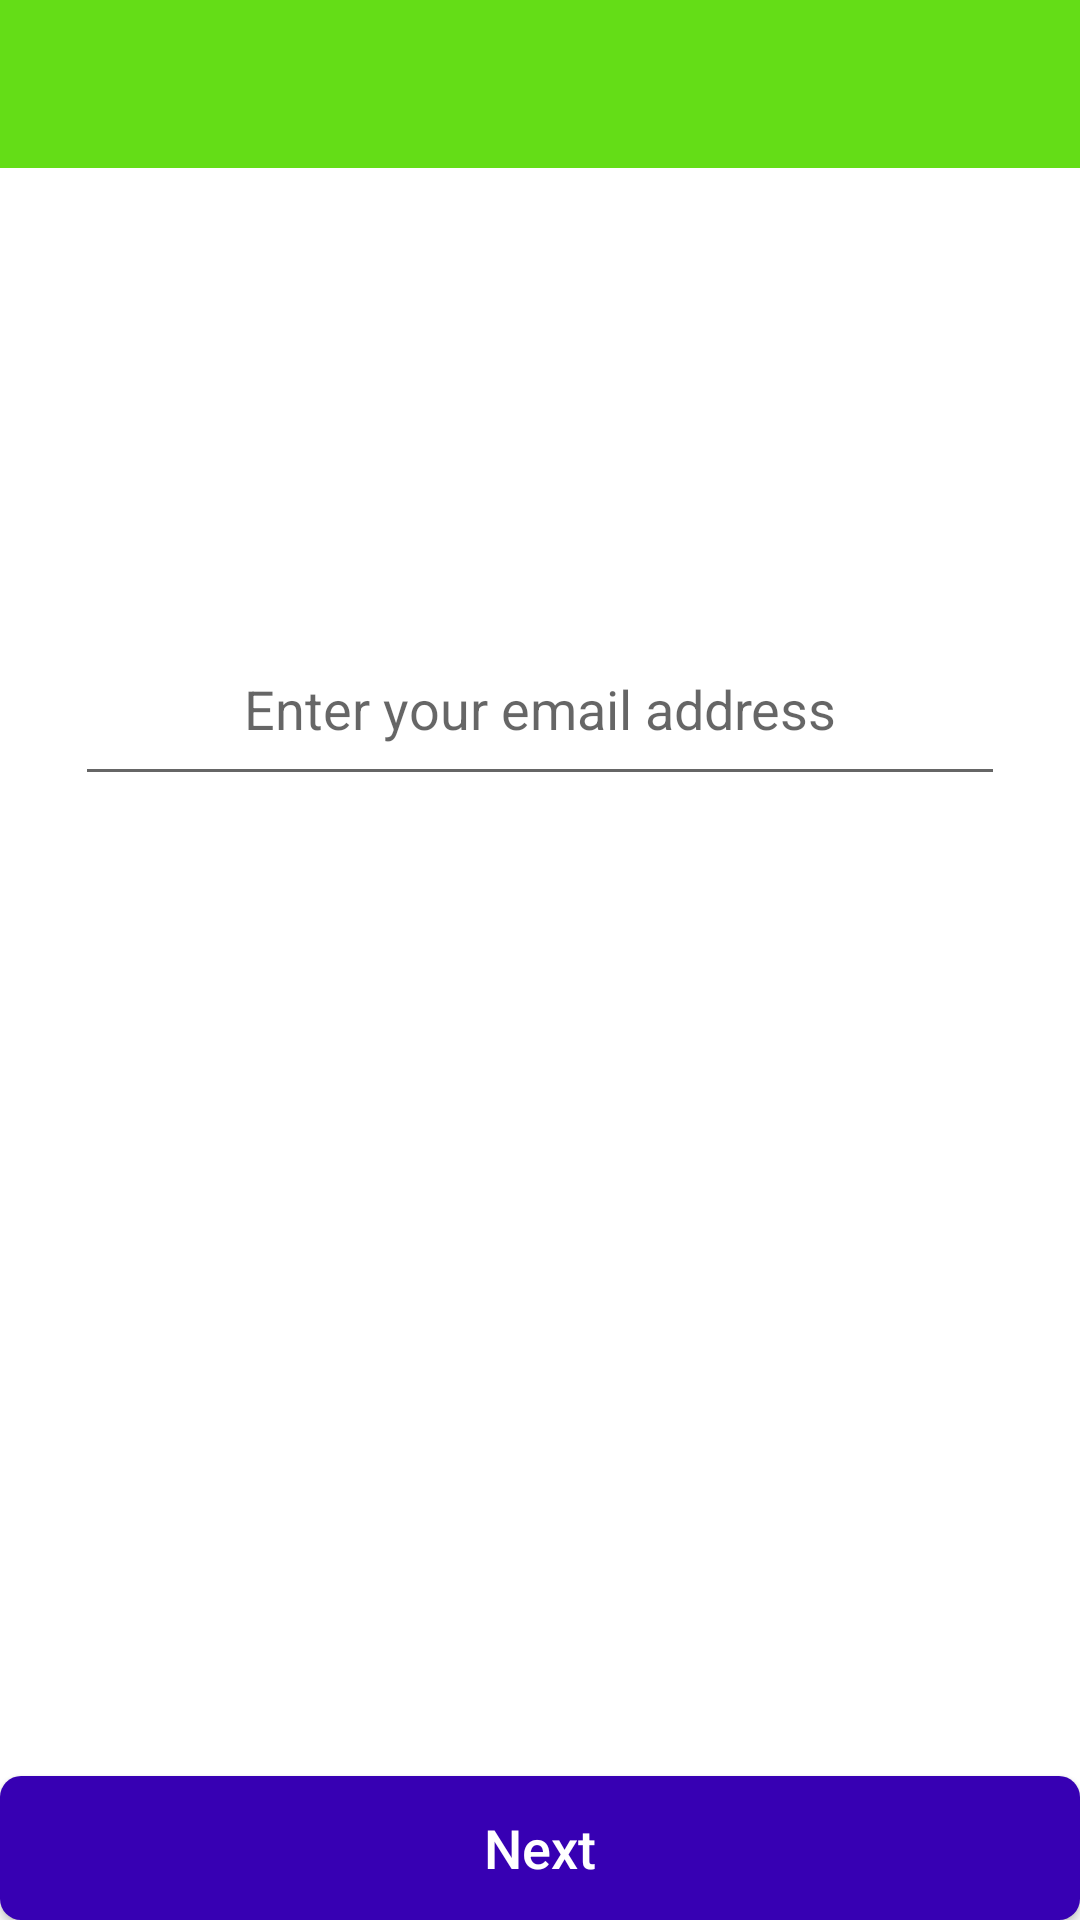

Here is an Android app screen rendered from its layout file. Give the layout XML and the strings, colors and styles it references.
<!-- AndroidManifest.xml: application theme Theme.Project -->
<!-- res/layout/activity_login_email.xml -->
<?xml version="1.0" encoding="utf-8"?>
<RelativeLayout xmlns:android="http://schemas.android.com/apk/res/android" xmlns:app="http://schemas.android.com/apk/res-auto" xmlns:aapt="http://schemas.android.com/aapt" android:layout_width="match_parent" android:layout_height="match_parent">

    <androidx.appcompat.widget.Toolbar
        android:id="@+id/toolbar"
        android:layout_width="match_parent"
        android:layout_height="wrap_content"
        android:background="?attr/colorPrimary"
        android:minHeight="?attr/actionBarSize"
        app:titleTextColor="@android:color/white" />

    <EditText
        android:id="@+id/editTextPass"
        android:layout_width="match_parent"
        android:layout_height="wrap_content"
        android:layout_below="@+id/toolbar"
        android:layout_marginTop="151dp"
        android:ems="10"
        android:gravity="center"
        android:hint="Enter your email address"
        android:inputType="textEmailAddress"
        android:padding="17dp"
        android:textSize="18sp"
        android:layout_marginRight="25dp"
        android:layout_marginLeft="25dp"/>

    <Button
        android:id="@+id/button"
        android:layout_width="match_parent"
        android:layout_height="wrap_content"
        android:layout_alignParentBottom="true"
        android:background="@drawable/button_shape"
        android:onClick="checkEmail"
        android:text="Next"
        android:textAllCaps="false"
        android:textColor="#ffffff"
        android:textSize="18sp" />
</RelativeLayout>
<!-- resources referenced by this layout -->
<resources>
  <!-- drawable button_shape (drawable-v21) -->
  <?xml version="1.0" encoding="utf-8"?>
  <shape xmlns:android="http://schemas.android.com/apk/res/android" xmlns:app="http://schemas.android.com/apk/res-auto" xmlns:aapt="http://schemas.android.com/aapt" android:padding="10dp" android:shape="rectangle">
      <solid android:color="@color/design_default_color_primary_dark"/>
      <corners android:topLeftRadius="7dp" android:topRightRadius="7dp" android:bottomLeftRadius="7dp" android:bottomRightRadius="7dp"/>
  </shape>
  <style name="Theme.Project" parent="Theme.MaterialComponents.DayNight.NoActionBar">
          
          <item name="colorPrimary">@color/purple_500</item>
          <item name="colorPrimaryVariant">@color/purple_700</item>
          <item name="colorOnPrimary">@color/white</item>
          
          <item name="colorSecondary">@color/teal_200</item>
          <item name="colorSecondaryVariant">@color/teal_700</item>
          <item name="colorOnSecondary">@color/black</item>
          
          <item name="android:statusBarColor" tools:targetApi="l">?attr/colorPrimaryVariant</item>
          
      </style>
  <color name="purple_500">#64DD17</color>
  <color name="purple_700">#232323</color>
  <color name="white">#FFFFFFFF</color>
  <color name="teal_200">#FF03DAC5</color>
  <color name="teal_700">#FF018786</color>
  <color name="black">#FF000000</color>
</resources>
